Run: headless pygame with SDL's dummy video driver; simulated clock (each Clock.tick advances the game by its frame time, no real sleeping); random seed 0; keys injected as events and as key.get_pressed() state; no mouse input.
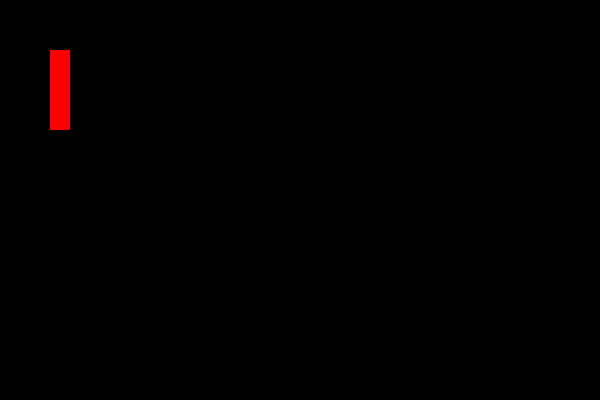
Frame 1 of 4 · flips 1–60 · no input
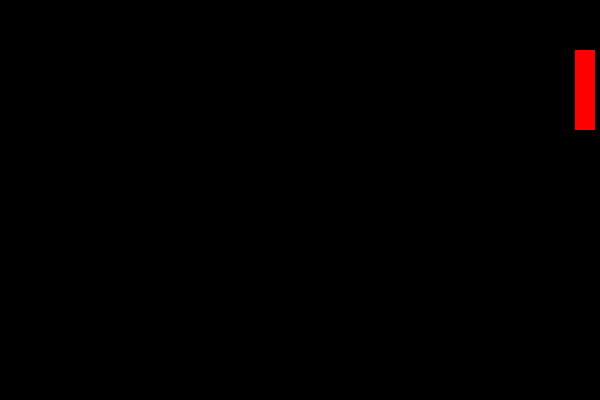
Frame 2 of 4 · flips 61–180 · tapped SPACE, RETURN · held RIGHT (→), D
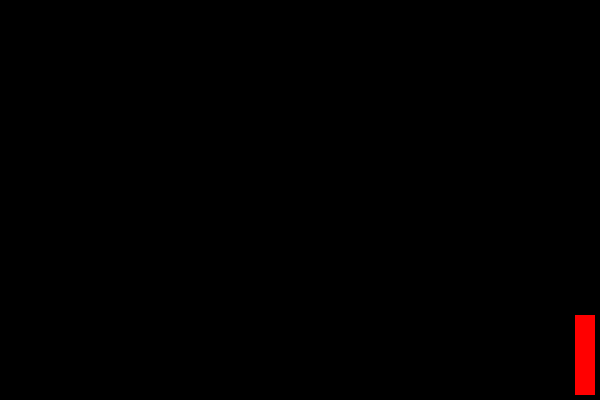
Frame 3 of 4 · flips 181–300 · held DOWN (↓), S
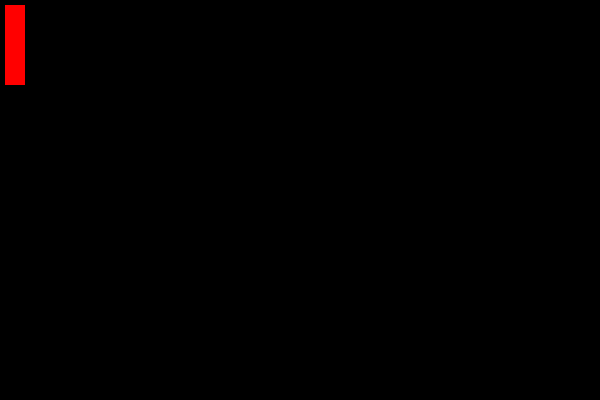
Frame 4 of 4 · flips 301–420 · held LEFT (←), A, UP (↑), W

The pygame program that drew these frames:

import pygame
pygame.init()

screenWidth = 600
screenHeight = 400

game_window = pygame.display.set_mode((screenWidth, screenHeight))
pygame.display.set_caption("Derek's Pong 0")

# Rectangular Sprite

paddle_x = 50
paddle_y = 50
paddle_width = 20
paddle_height = 80

velocity = 5
playing = True

# Main Game Loop

while playing:
    pygame.time.delay(50)

    # Check all the events since last time

    for event in pygame.event.get():
        if event.type == pygame.QUIT:
            playing = False
    
    keys = pygame.key.get_pressed()

    if keys[pygame.K_LEFT] and paddle_x > velocity:
        paddle_x -= velocity

    if (keys[pygame.K_RIGHT] and 
        paddle_x < screenWidth - paddle_width - velocity):
        paddle_x += velocity

    if keys[pygame.K_UP] and paddle_y > velocity:
        paddle_y -= velocity
    
    if (keys[pygame.K_DOWN] and paddle_y < 
        screenHeight - paddle_height - velocity):
        paddle_y += velocity

    # Draw Everything

    game_window.fill((0, 0, 0))

    pygame.draw.rect(game_window, (255, 0, 0), 
        (paddle_x, paddle_y, paddle_width, paddle_height))

    pygame.display.update()
    
pygame.quit()
